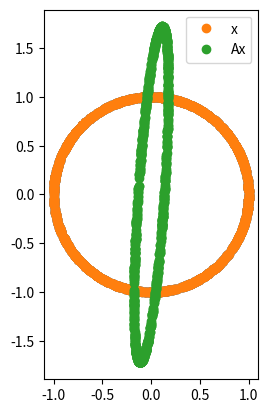

Python code for this plot:
import numpy as np
import numpy.linalg as la
import matplotlib.pyplot as pt

n = 2
A = np.random.randn(n, n)
A

xs = np.random.randn(n, 1000)

p = 2
norm_xs = np.sum(np.abs(xs)**p, axis=0)**(1/p)
norm_xs.shape

#clear
normalized_xs = xs/norm_xs
la.norm(normalized_xs[:, 316], p)

pt.plot(normalized_xs[0], normalized_xs[1], "o")
pt.gca().set_aspect("equal")

#clear
A_nxs = A.dot(normalized_xs)

pt.plot(normalized_xs[0], normalized_xs[1], "o", label="x")
pt.plot(A_nxs[0], A_nxs[1], "o", label="Ax")
pt.legend()
pt.gca().set_aspect("equal")

#clear
norm_Axs = np.sum(np.abs(A_nxs)**p, axis=0)**(1/p)
norm_Axs.shape

#clear
np.max(norm_Axs)

#clear
la.norm(A, p)

